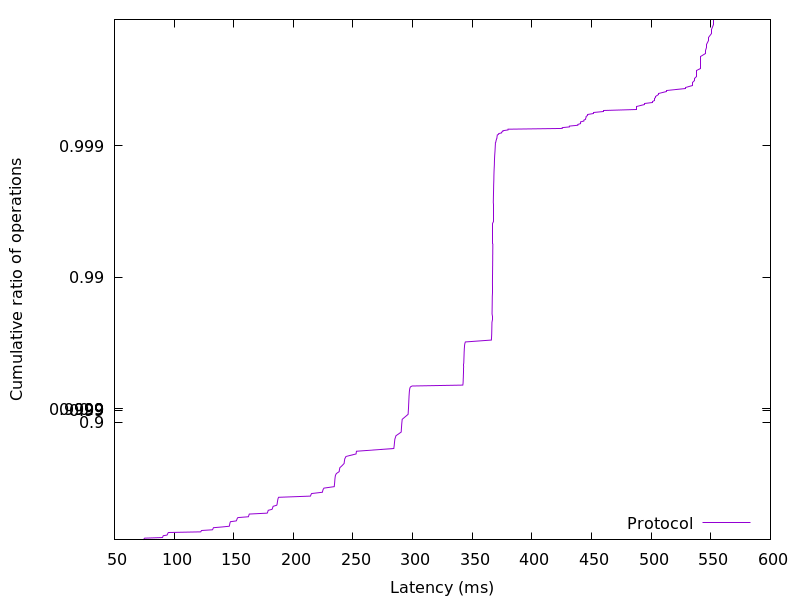

The table this chart was drawn from, first rows:
74.375424, 0.01
74.6, 0.02
74.85, 0.03
75.27, 0.04
90.22, 0.05
90.48, 0.06
90.68, 0.07
90.96, 0.08
94.02, 0.09
94.37, 0.1
94.59, 0.11
94.83, 0.12
95.29, 0.13
122.3, 0.14
122.7, 0.15
123, 0.16
132.1, 0.17
132.5, 0.18
132.7, 0.19
133, 0.2
139.9, 0.21
146.3, 0.22
146.4, 0.23
146.6, 0.24
146.7, 0.25
146.8, 0.26
147, 0.27
147.3, 0.28
152.1, 0.29
152.5, 0.3
152.7, 0.31
152.9, 0.32
153.4, 0.33
162.3, 0.34
162.5, 0.35
162.8, 0.36
163.1, 0.37
178, 0.38
178.4, 0.39
178.7, 0.4
179, 0.41
182.1, 0.42
182.5, 0.43
182.7, 0.44
183, 0.45
186, 0.46
186.3, 0.47
186.5, 0.48
186.6, 0.49
186.8, 0.5
186.9, 0.51
187.2, 0.52
187.6, 0.53
214.4, 0.54
214.7, 0.55
215.3, 0.56
224.3, 0.57
224.6, 0.58
224.9, 0.59
225.7, 0.6
234.3, 0.61
... 298 more rows
